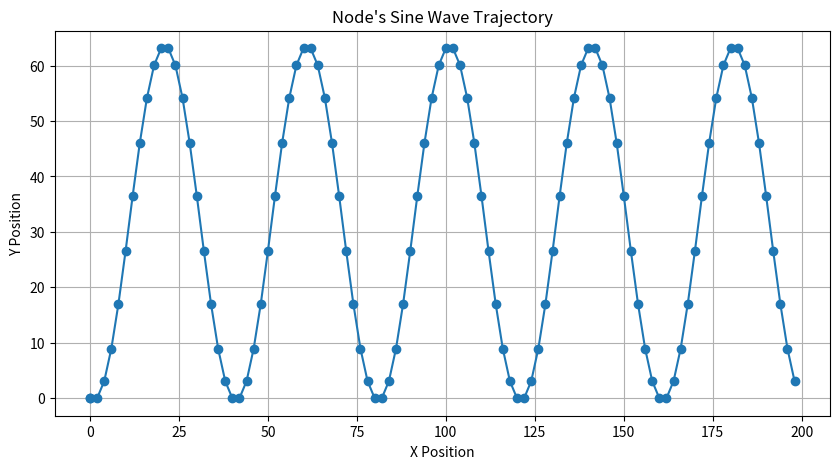

Source code (Python):
import math
import matplotlib.pyplot as plt
import numpy as np

class SensorNode:
    def __init__(self, positionx, positiony, index):
        self.index = index
        self.x = positionx
        self.y = positiony
        self.velocity = [0, 0]
        
        self.neighbors = []
        self.prev_pos = [(positionx, positiony)]  # Initialize with starting position
        self.prev_vel = []

    def update_position(self, dx=0, dy=0):
        self.prev_pos.append((self.x, self.y))
        self.x += dx
        self.y += dy
        self.prev_vel.append((dx, dy))  # Store the delta as velocity

    def move_in_sine_wave(self, A, omega, vx, steps, dt):
        for t in range(steps):
            dx = vx * dt
            dy = A * math.sin(omega * t * dt)
            self.update_position(dx, dy)

    @staticmethod
    def center_of_mass(nodes):
        total_x = sum(node.x for node in nodes)
        total_y = sum(node.y for node in nodes)
        num_nodes = len(nodes)
        return total_x / num_nodes, total_y / num_nodes

# Sine wave parameters
A = 10  # Amplitude
T = 20  # Period
omega = (2 * np.pi) / T  # Angular frequency
vx = 2  # Horizontal speed
dt = 1  # Time step
steps = 100  # Number of steps to simulate

# Initialize a node
node = SensorNode(0, 0, 1)

# Move the node in a sine wave trajectory
node.move_in_sine_wave(A, omega, vx, steps, dt)

# Plot the node's trajectory
x_vals, y_vals = zip(*node.prev_pos)
plt.figure(figsize=(10, 5))
plt.plot(x_vals, y_vals, marker='o')
plt.title("Node's Sine Wave Trajectory")
plt.xlabel('X Position')
plt.ylabel('Y Position')
plt.grid(True)
plt.show()